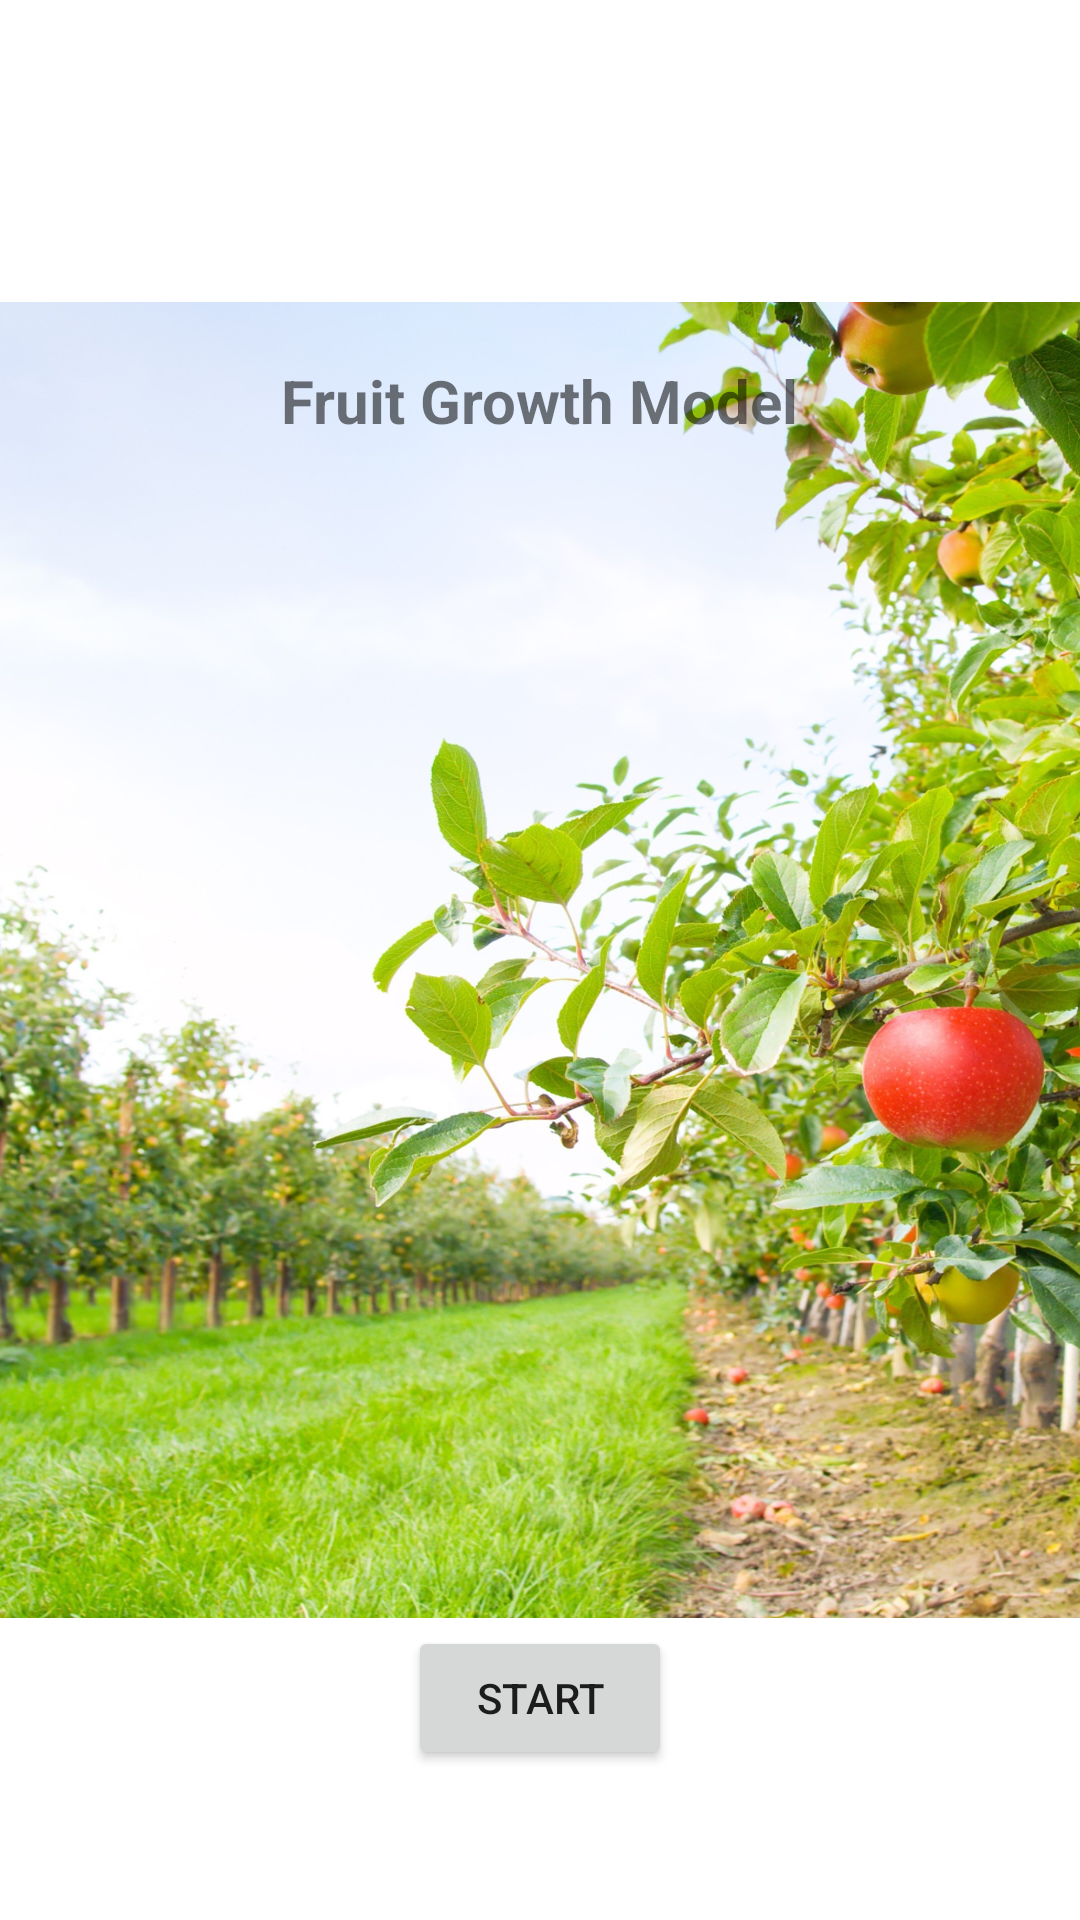

Layout XML and referenced resources for this Android screen:
<!-- AndroidManifest.xml: application theme Theme.FruitGrowth -->
<!-- res/layout/activity_main.xml -->
<?xml version="1.0" encoding="utf-8"?>
<androidx.constraintlayout.widget.ConstraintLayout xmlns:android="http://schemas.android.com/apk/res/android"
    xmlns:app="http://schemas.android.com/apk/res-auto"
    xmlns:tools="http://schemas.android.com/tools"
    android:layout_width="match_parent"
    android:layout_height="match_parent"
    tools:context=".MainActivity">

    <ImageView
        android:layout_width="match_parent"
        android:layout_height="match_parent"
        app:layout_constraintTop_toTopOf="parent"
        android:adjustViewBounds="true"
        android:src="@drawable/title" />

    <TextView
        android:layout_width="wrap_content"
        android:layout_height="wrap_content"
        app:layout_constraintTop_toTopOf="parent"
        app:layout_constraintStart_toStartOf="parent"
        app:layout_constraintEnd_toEndOf="parent"
        android:layout_marginTop="120dp"
        android:text="Fruit Growth Model"
        android:textSize="20dp"
        android:textStyle="bold" />

    <Button
        android:id="@+id/main_startButton"
        android:layout_width="wrap_content"
        android:layout_height="wrap_content"
        app:layout_constraintStart_toStartOf="parent"
        app:layout_constraintEnd_toEndOf="parent"
        app:layout_constraintBottom_toBottomOf="parent"
        android:layout_marginBottom="50dp"
        android:text="Start" />

</androidx.constraintlayout.widget.ConstraintLayout>
<!-- resources referenced by this layout -->
<resources>
  <!-- drawable title: jpg bitmap (drawable, 680817 bytes) -->
  <style name="Theme.FruitGrowth" parent="Theme.MaterialComponents.DayNight.DarkActionBar">
          
          <item name="colorPrimary">@color/purple_500</item>
          <item name="colorPrimaryVariant">@color/purple_700</item>
          <item name="colorOnPrimary">@color/white</item>
          
          <item name="colorSecondary">@color/teal_200</item>
          <item name="colorSecondaryVariant">@color/teal_700</item>
          <item name="colorOnSecondary">@color/black</item>
          
          <item name="android:statusBarColor" tools:targetApi="l">?attr/colorPrimaryVariant</item>
          
          <item name="windowActionBar">false</item>
          <item name="windowNoTitle">true</item>
      </style>
  <color name="purple_500">#FF6200EE</color>
  <color name="purple_700">#FF3700B3</color>
  <color name="white">#FFFFFFFF</color>
  <color name="teal_200">#FF03DAC5</color>
  <color name="teal_700">#FF018786</color>
  <color name="black">#FF000000</color>
</resources>
